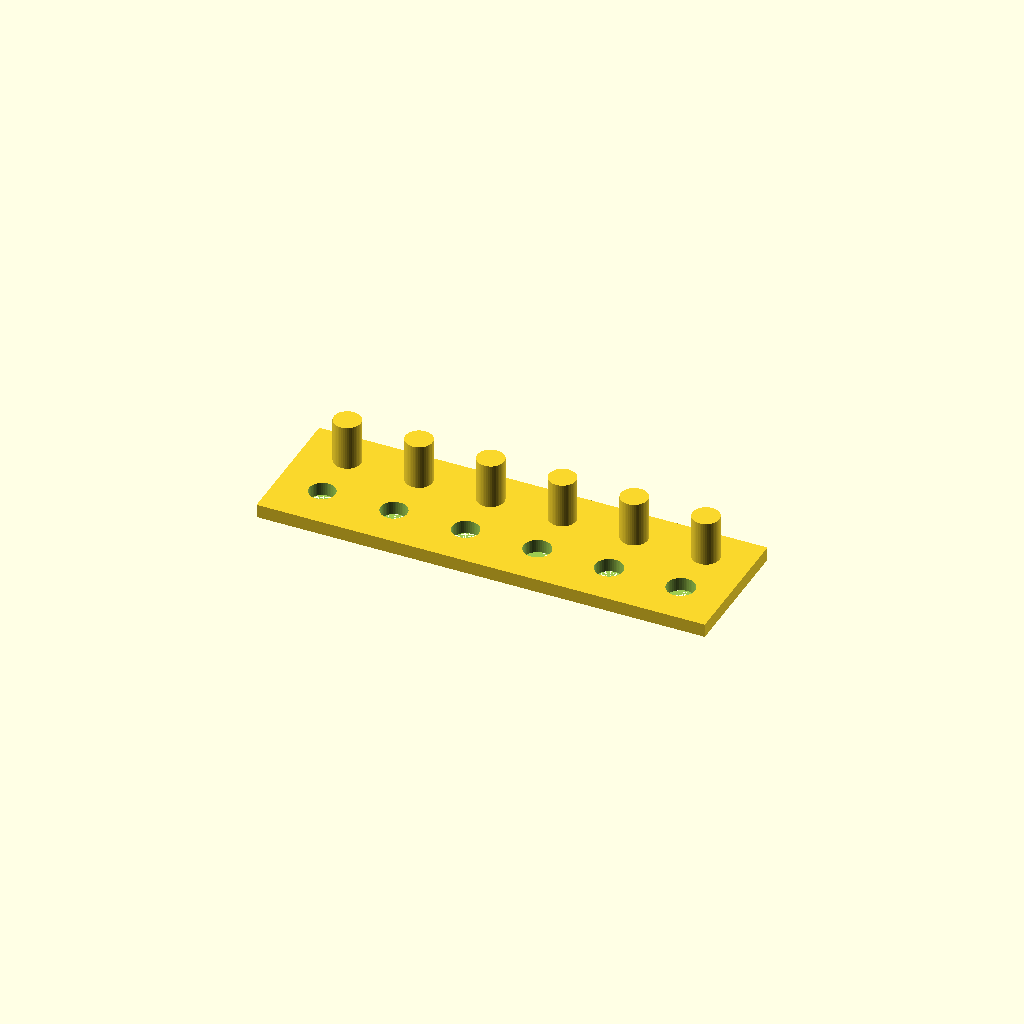
Cell 1: rendered with the file's own defaults.
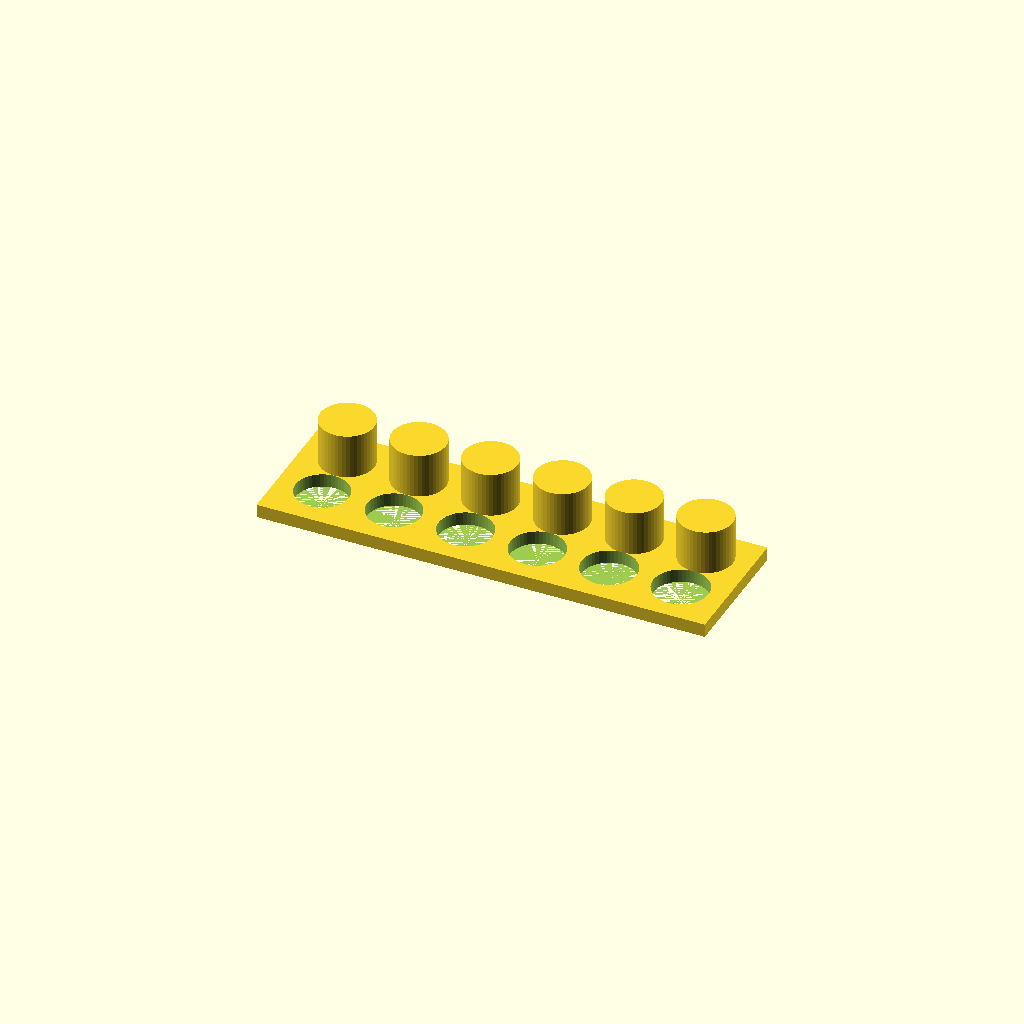
Cell 2 — peg_d set to 12, the other parameters unchanged.
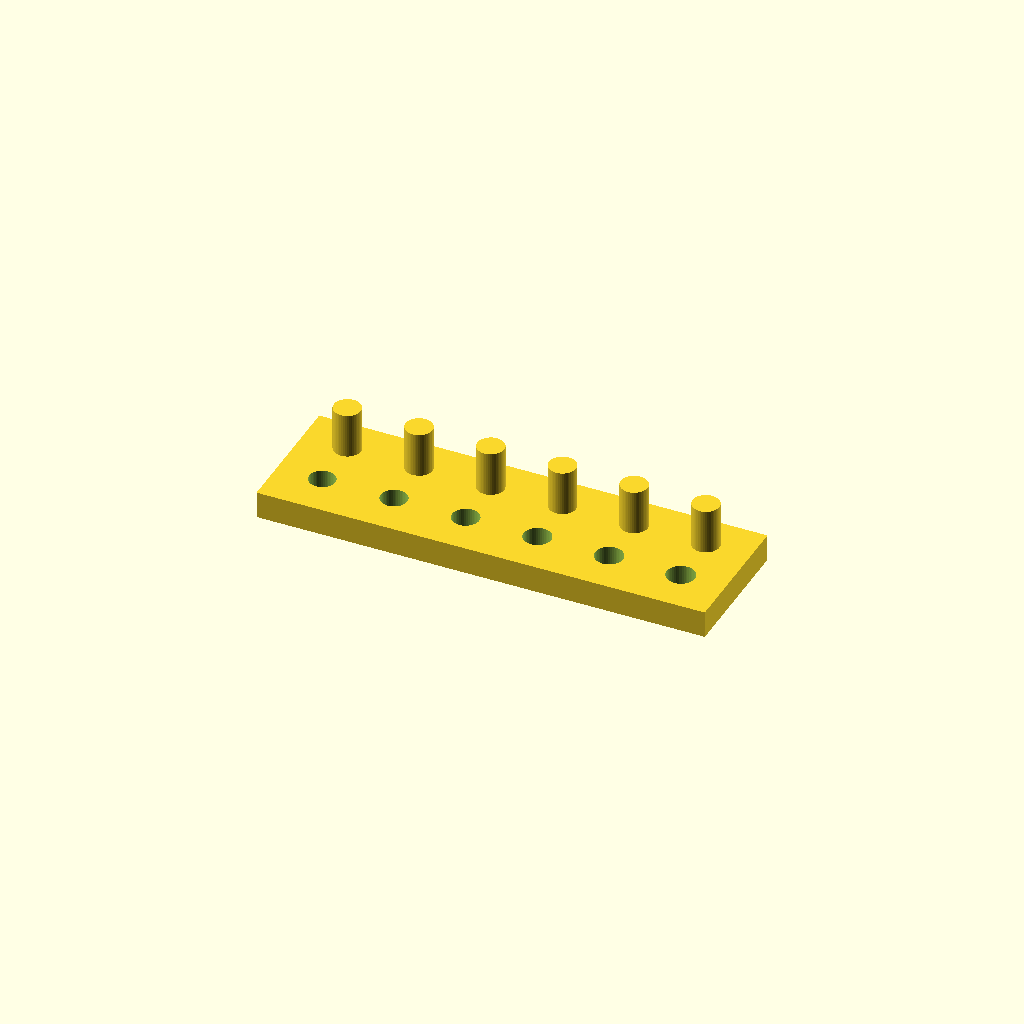
Cell 3: the same model with th = 6.
All cells are drawn from one camera (rotation 55°, 0°, 25°, orthographic, colour scheme Cornfield), so only the parameter changes between them.
OpenSCAD source file Design-for-Printability-and-Function/activities/openscad-tests/tolerance_gauge.scad:
/*
  Tolerance gauge: board with pegs & matching holes at varying clearance (mm).
  Positive values = clearance; negative = interference.
*/
clearances = [-0.20, -0.10, 0.00, 0.10, 0.20, 0.30];
peg_d = 6;
th   = 3;
hole_d_base = peg_d;

module peg(d){
    cylinder(h=10, r=d/2, $fn=48);
}

module hole(d){
    translate([0,0,0]) cylinder(h=10, r=d/2, $fn=48);
}

spacing = 16;
board_w = spacing*(len(clearances)-1) + 20;
board_d = 30;

difference(){
    cube([board_w, board_d, th]);
    // holes row
    for (i=[0:len(clearances)-1]){
        d = hole_d_base + clearances[i];
        translate([10 + i*spacing, 10, 0]) hole(d);
    }
}

for (i=[0:len(clearances)-1]){
    d = peg_d;
    translate([10 + i*spacing, 22, th]) peg(d);
}
Customizer parameters (derived from the source; name, type, default, range or options):
peg_d: number, default 6
th: number, default 3
